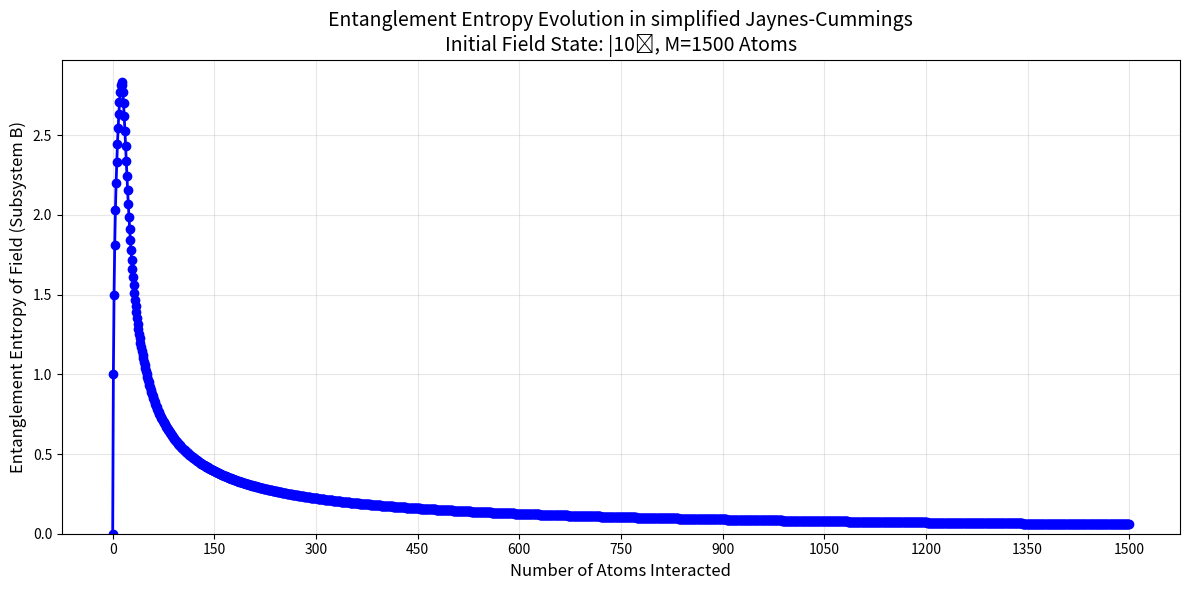

Write the Python code that produced this figure.
import numpy as np
import matplotlib.pyplot as plt
from scipy.linalg import eigh

def create_basis_vector(state_idx, dim):
    """
    Create a basis vector |state_idx⟩ in a space of dimension dim.
    """
    vec = np.zeros(dim, dtype=complex)
    vec[state_idx] = 1.0
    return vec

def tensor_product(state1, state2):
    """
    Compute the tensor product of two state vectors.
    """
    return np.kron(state1, state2)

def von_neumann_entropy(density_matrix):
    """
    Calculate the von Neumann entropy of a density matrix.
    S(ρ) = -Tr(ρ log₂ ρ) = -∑ λᵢ log₂ λᵢ

    Includes handling for numerical stability.
    """
    # Ensure density matrix is Hermitian (it should be, but numerical errors can occur)
    density_matrix = 0.5 * (density_matrix + density_matrix.conj().T)

    # Get eigenvalues
    eigenvalues = np.real(eigh(density_matrix, eigvals_only=True))

    # Normalize eigenvalues to ensure they sum to 1
    total = np.sum(eigenvalues)
    if abs(total - 1.0) > 1e-10:  # If sum is not close to 1
        eigenvalues = eigenvalues / total

    # Filter out very small eigenvalues (numerical errors)
    eigenvalues = eigenvalues[eigenvalues > 1e-12]

    # Calculate entropy: -∑ λᵢ log₂ λᵢ
    # Add a small value inside log to avoid log(0)
    entropy = -np.sum(eigenvalues * np.log2(eigenvalues + 1e-15))

    # Ensure non-negative result (entropy can never be negative)
    return max(0.0, entropy)

def partial_trace_B(rho_AB, dim_A, dim_B):
    """
    Compute the partial trace over system B, returning reduced density matrix of A.
    Includes normalization and Hermiticity enforcement.
    """
    rho_A = np.zeros((dim_A, dim_A), dtype=complex)

    for i in range(dim_A):
        for j in range(dim_A):
            for k in range(dim_B):
                rho_A[i, j] += rho_AB[i * dim_B + k, j * dim_B + k]

    # Ensure Hermiticity to avoid numerical errors
    rho_A = 0.5 * (rho_A + rho_A.conj().T)

    # Normalize to ensure trace = 1
    trace = np.trace(rho_A)
    if abs(trace - 1.0) > 1e-10:  # If trace is not close to 1
        rho_A = rho_A / trace

    return rho_A

def partial_trace_A(rho_AB, dim_A, dim_B):
    """
    Compute the partial trace over system A, returning reduced density matrix of B.
    Includes normalization and Hermiticity enforcement.
    """
    rho_B = np.zeros((dim_B, dim_B), dtype=complex)

    for i in range(dim_B):
        for j in range(dim_B):
            for k in range(dim_A):
                rho_B[i, j] += rho_AB[k * dim_B + i, k * dim_B + j]

    # Ensure Hermiticity to avoid numerical errors
    rho_B = 0.5 * (rho_B + rho_B.conj().T)

    # Normalize to ensure trace = 1
    trace = np.trace(rho_B)
    if abs(trace - 1.0) > 1e-10:  # If trace is not close to 1
        rho_B = rho_B / trace

    return rho_B


def simulate_modified_jaynes_cummings(M, N):
    """
    Simulate the modified Jaynes-Cummings model with M atoms and initial field state |N⟩

    Args:
        M: Number of atoms
        N: Initial field excitation number

    Returns:
        entropies_B: List of entanglement entropies of subsystem B after each atom interaction
    """
    # Dimension of atom space (2 states: ground |0⟩ and excited |1⟩)
    dim_atom = 2

    # Dimension of field space (need to account for states |0⟩ through |N⟩)
    dim_field = N + 1

    # Initialize field state |N⟩
    field_state = create_basis_vector(N, dim_field)
    field_dm = np.outer(field_state, np.conj(field_state))

    # Array to store entropy values - start with initial entropy (0 for pure state)
    entropies_B = [0.0]  # Initial entropy of pure state |N⟩ is 0

    # Starting with field state density matrix
    rho_B = field_dm

    # Iterate through M atoms
    for atom_idx in range(M):
        # Initialize atom in ground state |0⟩
        atom_state = create_basis_vector(0, dim_atom)
        atom_dm = np.outer(atom_state, np.conj(atom_state))

        # Tensor product to get combined system state before interaction
        rho_combined = np.kron(atom_dm, rho_B)

        # Apply the interaction unitary: U|0_A⟩|n⟩ = 1/√2(|0_A⟩|n⟩+|1_A⟩|n-1⟩)

        # Create the interaction unitary matrix
        U = np.zeros((dim_atom * dim_field, dim_atom * dim_field), dtype=complex)

        # Loop through all possible field states
        for n in range(dim_field):
            # Index for |0⟩|n⟩
            idx_0n = 0 * dim_field + n

            # For |0⟩|n⟩ -> 1/√2(|0⟩|n⟩ + |1⟩|n-1⟩)
            U[idx_0n, idx_0n] = 1/np.sqrt(2)  # |0⟩|n⟩ -> |0⟩|n⟩ component

            if n > 0:  # Only add |1⟩|n-1⟩ term if n > 0
                idx_1nm1 = 1 * dim_field + (n-1)  # Index for |1⟩|n-1⟩
                U[idx_1nm1, idx_0n] = 1/np.sqrt(2)  # |0⟩|n⟩ -> |1⟩|n-1⟩ component

            # Keep |1⟩|n⟩ states unchanged
            if n < dim_field - 1:  # Only applicable for valid n values
                idx_1n = 1 * dim_field + n  # Index for |1⟩|n⟩
                U[idx_1n, idx_1n] = 1

        # Apply unitary transformation: ρ' = U ρ U†
        rho_after = U @ rho_combined @ U.conj().T

        # Compute reduced density matrix for field (subsystem B)
        rho_B = partial_trace_A(rho_after, dim_atom, dim_field)

        # Calculate entropy of subsystem B
        entropy_B = von_neumann_entropy(rho_B)
        entropies_B.append(entropy_B)

    return entropies_B

def plot_entropy(entropies, M, N):
    """
    Plot the entanglement entropy of subsystem B over time.
    """
    plt.figure(figsize=(12, 6))
    plt.plot(range(0, M+1), entropies, 'bo-', linewidth=2)
    plt.xlabel('Number of Atoms Interacted', fontsize=12)
    plt.ylabel('Entanglement Entropy of Field (Subsystem B)', fontsize=12)
    plt.title(f'Entanglement Entropy Evolution in simplified Jaynes-Cummings\nInitial Field State: |{N}⟩, M={M} Atoms', fontsize=14)
    plt.grid(True, alpha=0.3)

    # Handle x-axis tick labels adaptively to prevent overlap
    if M <= 15:
        # For small M, show all ticks
        plt.xticks(range(0, M+1))
    elif M <= 50:
        # For medium M, show every 5th tick
        step = 5
        ticks = list(range(0, M+1, step))
        if M % step != 0:  # Make sure the last tick is included
            ticks.append(M)
        plt.xticks(ticks)
    else:
        # For large M, determine step size dynamically
        step = max(1, M // 10)  # Show about 10 ticks
        ticks = list(range(0, M+1, step))
        if M % step != 0:  # Make sure the last tick is included
            ticks.append(M)
        plt.xticks(ticks)

    plt.ylim(bottom=0)  # Start y-axis at 0
    plt.tight_layout()
    plt.show()

# Parameters
M = 1500  # Number of atoms - try with a larger number
N = 10   # Initial field excitation number

# Run simulation
entropies_B = simulate_modified_jaynes_cummings(M, N)

# Plot results
plot_entropy(entropies_B, M, N)
